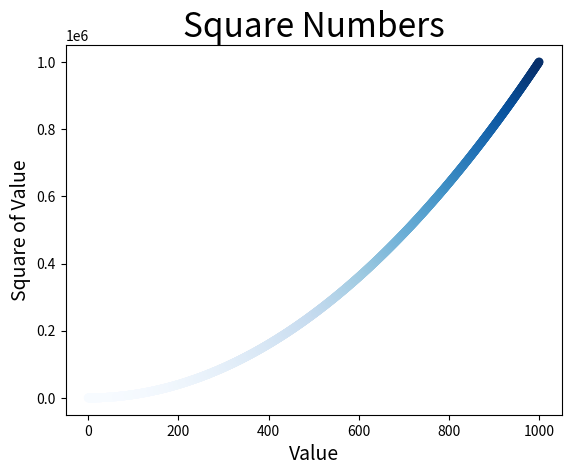

This chart was generated by the following Python code:
import matplotlib.pyplot as plt

# 设置图表标题,并给坐标轴加上标签
plt.title("Square Numbers", fontsize=24)
plt.xlabel("Value", fontsize=14)
plt.ylabel("Square of Value", fontsize=14)

x_values = list(range(1001))
y_values = [x**2 for x in x_values]
plt.scatter(x_values, y_values, c=y_values, cmap=plt.cm.Blues,
edgecolor='none', s=40)

plt.show()
